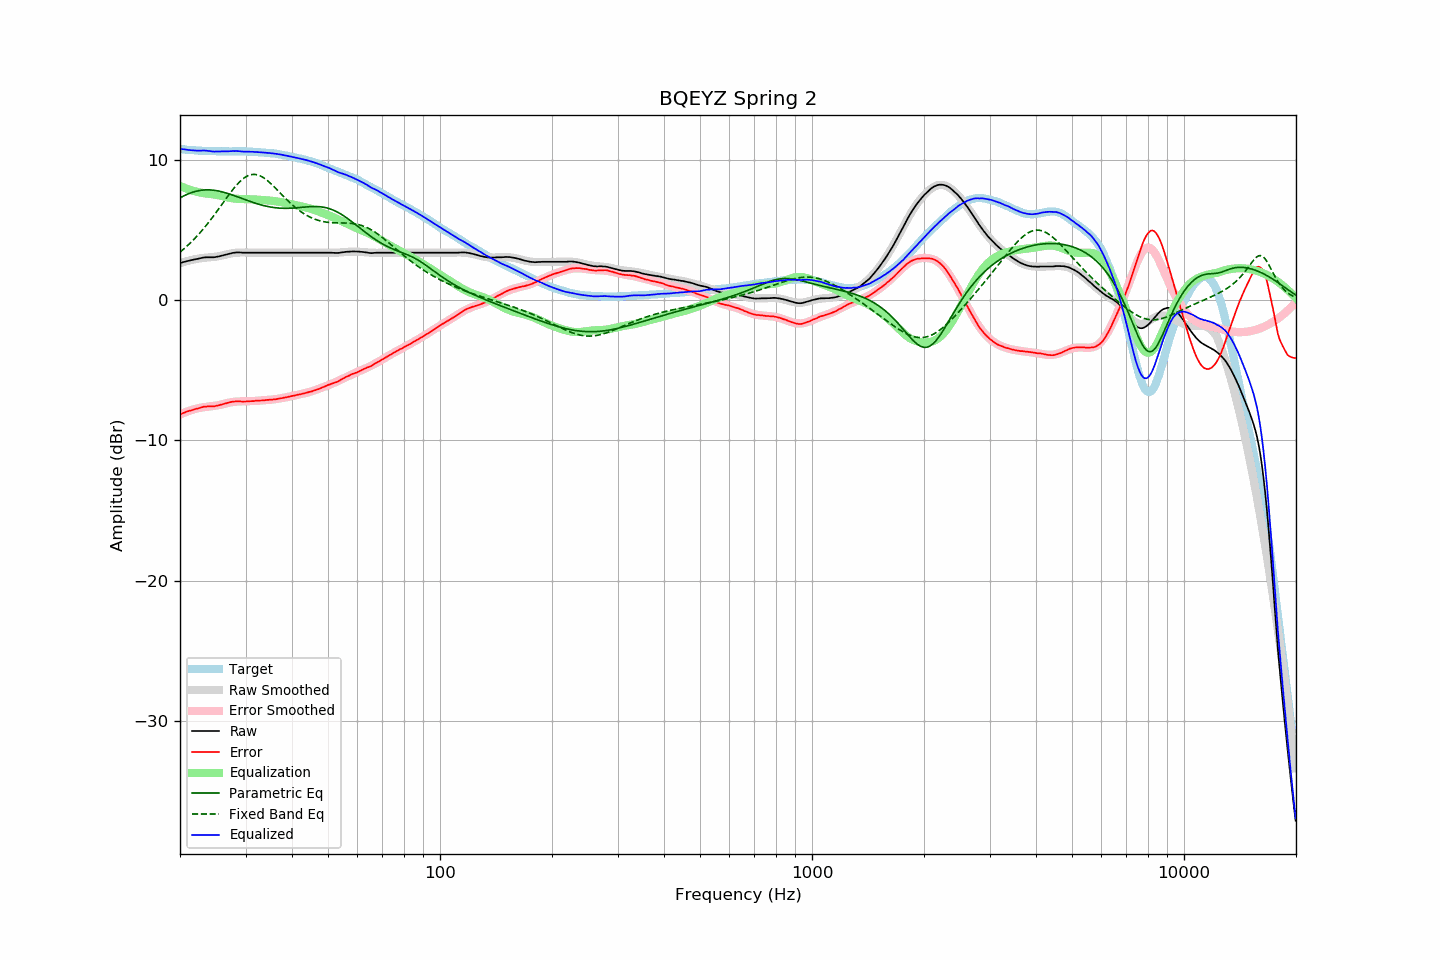

Source data for this figure (header and first rows):
frequency, raw, error, smoothed, error_smoothed, equalization, parametric_eq, fixed_band_eq, equalized_raw, equalized_smoothed, target
20.00, 2.65, -8.13, 2.63, -8.15, 8.15, 7.29, 3.43, 10.79, 10.78, 10.78
20.20, 2.68, -8.09, 2.67, -8.10, 8.10, 7.36, 3.52, 10.77, 10.77, 10.77
20.40, 2.72, -8.04, 2.71, -8.05, 8.05, 7.41, 3.62, 10.76, 10.76, 10.76
20.61, 2.74, -8.00, 2.74, -8.00, 8.00, 7.47, 3.72, 10.75, 10.74, 10.75
20.81, 2.78, -7.95, 2.78, -7.96, 7.96, 7.52, 3.82, 10.73, 10.73, 10.73
21.02, 2.80, -7.92, 2.81, -7.91, 7.91, 7.57, 3.92, 10.71, 10.72, 10.72
21.23, 2.83, -7.88, 2.84, -7.88, 7.88, 7.62, 4.03, 10.70, 10.71, 10.70
21.44, 2.86, -7.86, 2.86, -7.84, 7.84, 7.66, 4.14, 10.69, 10.70, 10.71
21.66, 2.88, -7.82, 2.89, -7.80, 7.80, 7.70, 4.26, 10.68, 10.69, 10.69
21.87, 2.91, -7.79, 2.91, -7.77, 7.77, 7.74, 4.38, 10.68, 10.68, 10.69
22.09, 2.93, -7.75, 2.94, -7.74, 7.74, 7.77, 4.50, 10.66, 10.68, 10.67
22.31, 2.95, -7.72, 2.96, -7.71, 7.71, 7.79, 4.62, 10.66, 10.67, 10.67
22.54, 2.97, -7.68, 2.98, -7.69, 7.69, 7.81, 4.75, 10.66, 10.66, 10.66
22.76, 3.01, -7.65, 2.99, -7.66, 7.66, 7.83, 4.88, 10.67, 10.65, 10.66
22.99, 3.03, -7.62, 3.01, -7.64, 7.64, 7.85, 5.01, 10.67, 10.65, 10.65
23.22, 3.05, -7.59, 3.02, -7.63, 7.63, 7.86, 5.15, 10.67, 10.64, 10.64
23.45, 3.06, -7.59, 3.03, -7.61, 7.61, 7.86, 5.29, 10.66, 10.64, 10.64
23.69, 3.06, -7.58, 3.04, -7.59, 7.59, 7.87, 5.43, 10.65, 10.63, 10.63
23.92, 3.06, -7.57, 3.05, -7.58, 7.58, 7.86, 5.57, 10.63, 10.63, 10.62
24.16, 3.06, -7.57, 3.06, -7.57, 7.57, 7.86, 5.72, 10.62, 10.63, 10.63
24.40, 3.06, -7.57, 3.07, -7.55, 7.55, 7.85, 5.87, 10.61, 10.62, 10.63
24.65, 3.06, -7.57, 3.08, -7.54, 7.54, 7.84, 6.03, 10.59, 10.62, 10.63
24.89, 3.08, -7.55, 3.10, -7.52, 7.52, 7.82, 6.18, 10.60, 10.62, 10.62
25.14, 3.10, -7.52, 3.11, -7.50, 7.50, 7.80, 6.34, 10.60, 10.62, 10.61
25.39, 3.12, -7.50, 3.13, -7.48, 7.48, 7.78, 6.50, 10.60, 10.61, 10.61
25.65, 3.15, -7.46, 3.15, -7.46, 7.46, 7.76, 6.66, 10.60, 10.61, 10.61
25.91, 3.17, -7.43, 3.18, -7.43, 7.43, 7.73, 6.82, 10.61, 10.61, 10.61
26.16, 3.21, -7.41, 3.21, -7.40, 7.40, 7.70, 6.98, 10.61, 10.61, 10.62
26.43, 3.23, -7.38, 3.24, -7.37, 7.37, 7.67, 7.14, 10.61, 10.61, 10.61
26.69, 3.27, -7.35, 3.26, -7.35, 7.35, 7.63, 7.29, 10.61, 10.61, 10.61
26.96, 3.30, -7.31, 3.29, -7.32, 7.32, 7.60, 7.45, 10.61, 10.61, 10.61
27.23, 3.32, -7.28, 3.32, -7.29, 7.29, 7.56, 7.61, 10.62, 10.61, 10.61
27.50, 3.36, -7.25, 3.34, -7.27, 7.27, 7.52, 7.76, 10.63, 10.61, 10.60
27.77, 3.38, -7.24, 3.36, -7.26, 7.26, 7.48, 7.90, 10.63, 10.61, 10.61
28.05, 3.39, -7.22, 3.37, -7.24, 7.24, 7.44, 8.05, 10.63, 10.61, 10.61
28.33, 3.41, -7.21, 3.38, -7.23, 7.23, 7.40, 8.18, 10.64, 10.61, 10.62
28.62, 3.41, -7.21, 3.39, -7.22, 7.22, 7.36, 8.31, 10.63, 10.61, 10.61
28.90, 3.41, -7.22, 3.40, -7.22, 7.22, 7.31, 8.43, 10.62, 10.61, 10.62
29.19, 3.40, -7.22, 3.40, -7.21, 7.21, 7.27, 8.54, 10.61, 10.61, 10.62
29.48, 3.39, -7.23, 3.40, -7.21, 7.21, 7.23, 8.63, 10.59, 10.61, 10.61
29.78, 3.39, -7.23, 3.40, -7.21, 7.21, 7.19, 8.72, 10.59, 10.61, 10.61
30.08, 3.39, -7.22, 3.40, -7.21, 7.21, 7.14, 8.80, 10.59, 10.60, 10.61
30.38, 3.39, -7.21, 3.39, -7.21, 7.21, 7.10, 8.86, 10.59, 10.60, 10.59
30.68, 3.39, -7.20, 3.39, -7.20, 7.20, 7.06, 8.91, 10.59, 10.59, 10.59
30.99, 3.39, -7.20, 3.39, -7.20, 7.20, 7.02, 8.94, 10.59, 10.59, 10.59
31.30, 3.39, -7.20, 3.39, -7.20, 7.20, 6.98, 8.96, 10.58, 10.58, 10.58
31.61, 3.39, -7.19, 3.38, -7.19, 7.19, 6.94, 8.97, 10.57, 10.57, 10.58
31.93, 3.39, -7.17, 3.38, -7.18, 7.18, 6.91, 8.96, 10.57, 10.56, 10.55
32.24, 3.39, -7.17, 3.38, -7.17, 7.17, 6.87, 8.94, 10.56, 10.56, 10.56
32.57, 3.39, -7.16, 3.38, -7.16, 7.16, 6.84, 8.90, 10.55, 10.55, 10.54
32.89, 3.39, -7.15, 3.39, -7.16, 7.16, 6.80, 8.86, 10.54, 10.54, 10.54
33.22, 3.39, -7.15, 3.39, -7.15, 7.15, 6.77, 8.80, 10.53, 10.53, 10.53
33.55, 3.39, -7.14, 3.39, -7.14, 7.14, 6.74, 8.73, 10.52, 10.52, 10.53
33.89, 3.39, -7.13, 3.39, -7.13, 7.13, 6.72, 8.65, 10.52, 10.52, 10.51
34.23, 3.39, -7.11, 3.39, -7.12, 7.12, 6.69, 8.56, 10.51, 10.51, 10.50
34.57, 3.39, -7.11, 3.39, -7.11, 7.11, 6.67, 8.47, 10.50, 10.50, 10.49
34.92, 3.39, -7.09, 3.39, -7.10, 7.10, 6.65, 8.36, 10.48, 10.48, 10.48
35.27, 3.39, -7.10, 3.39, -7.09, 7.09, 6.63, 8.26, 10.47, 10.47, 10.49
35.62, 3.39, -7.08, 3.39, -7.08, 7.08, 6.61, 8.15, 10.46, 10.46, 10.46
35.97, 3.39, -7.07, 3.39, -7.06, 7.06, 6.60, 8.03, 10.45, 10.45, 10.46
... 635 more rows
